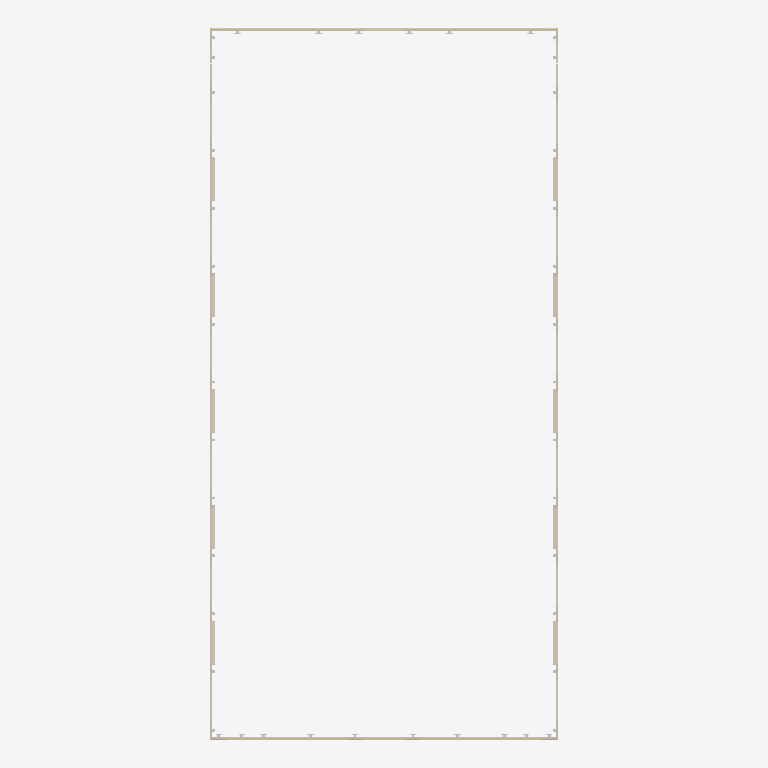
Plan cut of the same IFC building model at storey '04 vierde verdieping' (level 14.10 m, cut at 15.50 m), seen from above with north up, elements coloured by IFC class (only those large enough to see are counted): 42 walls (beige). Cut surfaces are drawn darker.
Extent 22.5 m × 46.0 m × 57.1 m (x, y, z). Storeys (18): 00 begane grond at 0.00 m; 01 eerste verdieping at 4.50 m; 02 tweede verdieping at 7.70 m; 03 derde verdieping at 10.90 m; 04 vierde verdieping at 14.10 m; 05 vijfde verdieping at 17.30 m; 06 zesde verdieping at 20.50 m; 07 zevende verdieping at 23.70 m; 08 achtste verdieping at 26.90 m; 09 negende verdieping at 30.10 m; 10 tiende verdieping at 33.30 m; 11 elfde verdieping at 36.50 m; 12 twaalfde verdieping at 39.70 m; 13 dertiende verdieping at 42.90 m; 14 veertiende verdieping at 46.10 m; 15 vijftiende verdieping at 49.30 m. Elements (1055): 702 IfcBuildingElementProxy, 353 IfcWall.

HEADER;
FILE_DESCRIPTION(('ViewDefinition [1, QuantityTakeOffAddOnView, SpaceBoundary2ndLevelAddOnView]','Option [Drawing Scale: 50.000000]','Option [Global Unique Identifiers (GUID): Keep existing]','Option [Elements to export: Visible elements (on all stories)]','Option [Partial Structure Display: Entire Model]','Option [IFC Domain: All]','Option [Convert Grid elements: On]','[28 more]'),'2;1');
FILE_NAME('M:\\1436P.nieuwbouw mathildelaan\\3-POSTIN\\wijmoco\\O-S1-BWK-BIM prefabgevel.if','2018-11-29T12:38:36',('Architect'),('Naam bureau'),'The EXPRESS Data Manager Version 5.02.0100.09 : ','IFC file generated by GRAPHISOFT ARCHICAD-64 21.','The authorising person');
FILE_SCHEMA(('IFC2X3'));
ENDSEC;
DATA;
#65=IFCPROJECT('344O7vICcwH8qAEnwJDjSU',#32,'Blok S1 Strijp S',$,$,$,$,(#62,#334),#49);
#84=IFCSITE('20FpTZCqJy2vhVJYtjuIce',#32,'Site',$,$,#81,$,$,.ELEMENT.,(51,27,0,0),(5,29,0,0),20000.0,$,#72);
#119=IFCBUILDING('00tMo7QcxqWdIGvc4sMN2A',#32,'Blok S1 Strijp S',$,$,#117,$,$,.ELEMENT.,$,$,#108);
#141=IFCBUILDINGSTOREY('2SWZMQPyD9pfT9q87pgXa1',#32,'00 begane grond',$,$,#139,$,$,.ELEMENT.,0.0);
#9042=IFCBUILDINGSTOREY('0u4wgLe6n0ABVaiXyikbkA',#32,'01 eerste verdieping',$,$,#9041,$,$,.ELEMENT.,4500.0);
#21874=IFCBUILDINGSTOREY('307n3TCIz9hwF7YTCVDVsP',#32,'02 tweede verdieping',$,$,#21873,$,$,.ELEMENT.,7700.0);
#28227=IFCBUILDINGSTOREY('0zjWJra9z4fQlSJ10tge$a',#32,'03 derde verdieping',$,$,#28226,$,$,.ELEMENT.,10900.0);
#34580=IFCBUILDINGSTOREY('3tU3PHBYX2FulznCzWnaqw',#32,'04 vierde verdieping',$,$,#34579,$,$,.ELEMENT.,14100.0);
#40933=IFCBUILDINGSTOREY('0FAgW5JBf8yh84MWZluIhE',#32,'05 vijfde verdieping',$,$,#40932,$,$,.ELEMENT.,17300.0);
#47286=IFCBUILDINGSTOREY('10C66Zk2TBSv$mTEWDOTcP',#32,'06 zesde verdieping',$,$,#47285,$,$,.ELEMENT.,20500.0);
#55160=IFCBUILDINGSTOREY('0bqaH1kgnAaeRUmz$CtCrB',#32,'07 zevende verdieping',$,$,#55159,$,$,.ELEMENT.,23700.0);
#66092=IFCBUILDINGSTOREY('2s9xCgUaHE48cgifg4mXwW',#32,'08 achtste verdieping',$,$,#66091,$,$,.ELEMENT.,26900.0);
#74603=IFCBUILDINGSTOREY('1ZGKxNufj5qBHf_KZ_g5UM',#32,'09 negende verdieping',$,$,#74602,$,$,.ELEMENT.,30100.0);
#81022=IFCBUILDINGSTOREY('04BChrHpv5tgAHMOp1j7mS',#32,'10 tiende verdieping',$,$,#81021,$,$,.ELEMENT.,33300.0);
#87329=IFCBUILDINGSTOREY('1DO4ljIuv5Bws$kW$f3Y5B',#32,'11 elfde verdieping',$,$,#87328,$,$,.ELEMENT.,36500.0);
#93172=IFCBUILDINGSTOREY('3DK$LJA39EHP3mUJLmjn7_',#32,'12 twaalfde verdieping',$,$,#93171,$,$,.ELEMENT.,39700.0);
#99639=IFCBUILDINGSTOREY('2Ae8cRrqf6yerLfkTHGNsa',#32,'13 dertiende verdieping',$,$,#99638,$,$,.ELEMENT.,42900.0);
#105244=IFCBUILDINGSTOREY('2duxTcnAX2VBsS_xAp6Aax',#32,'14 veertiende verdieping',$,$,#105243,$,$,.ELEMENT.,46100.0);
#109487=IFCBUILDINGSTOREY('2dP2zJEqD5XPTEWRxUG$Wl',#32,'15 vijftiende verdieping',$,$,#109486,$,$,.ELEMENT.,49300.0);
#114726=IFCBUILDINGSTOREY('0wPqxf9KX0nPDjgzD8mXwD',#32,'16 zestiende verdieping',$,$,#114725,$,$,.ELEMENT.,52500.0);
#122032=IFCBUILDINGSTOREY('0Mbi31A29C29ciopYqfeUs',#32,'17 dak',$,$,#122031,$,$,.ELEMENT.,55700.0);
#32738=IFCWALL('2RW_zkTrCTF4fgJiDyEDSQ',#32,$,$,$,#32721,#32734,$);
#33738=IFCWALL('1iGErMNhB_$qVTADH15lA1',#32,$,$,$,#33721,#33734,$);
#32338=IFCWALL('2JY97Z4Mlra_qqjxGydEQ6',#32,$,$,$,#32321,#32334,$);
#32538=IFCWALL('1K7C7tKpWDgrgtwN9AozbW',#32,$,$,$,#32521,#32534,$);
#33438=IFCWALL('0BsnfaPPCJa4pZSgqNHBj9',#32,$,$,$,#33421,#33434,$);
#33638=IFCWALL('3EPcHDe4MVKfN$8hAYNCDn',#32,$,$,$,#33621,#33634,$);
#32838=IFCWALL('1JyZaOQCio7PMc1aIVDGXo',#32,$,$,$,#32821,#32834,$);
#33038=IFCWALL('0RB0LoOAsfE19sCezEcbc$',#32,$,$,$,#33021,#33034,$);
#38670=IFCWALL('1Ilu_fjA9NxF97hiEO5dq2',#32,$,$,$,#38653,#38666,$);
#38770=IFCWALL('1If_MxNf8Ky7k4gxFQbo7U',#32,$,$,$,#38753,#38766,$);
#31838=IFCWALL('2pTy3gCLKlOuG2qUOgJker',#32,$,$,$,#31821,#31834,$);
#32938=IFCWALL('0w8C2aMe5PswARvO3d3Ibt',#32,$,$,$,#32921,#32934,$);
#33238=IFCWALL('0gt7ByK6CKa8zH38pCwCDM',#32,$,$,$,#33221,#33234,$);
#32238=IFCWALL('1kFEy8Fn8vwCXSbj0mhY9p',#32,$,$,$,#32221,#32234,$);
#33938=IFCWALL('2ytS8z6iCxyEgsFvyURE5A',#32,$,$,$,#33921,#33934,$);
#32638=IFCWALL('3GSFD2EHtpr9AQPwDG9sws',#32,$,$,$,#32621,#32634,$);
#33838=IFCWALL('2dhx4MkTvRS2c3rbA3Yh0l',#32,$,$,$,#33821,#33834,$);
#32138=IFCWALL('3sLPGlo5sWvDfB5KYhVNW6',#32,$,$,$,#32121,#32134,$);
#38570=IFCWALL('2Lx_2KJB3H3FdhDO3IrkHM',#32,$,$,$,#38553,#38566,$);
#38870=IFCWALL('0a2e1CZt$QYZnVLbel$bG6',#32,$,$,$,#38853,#38866,$);
#31938=IFCWALL('0c90y7h$orj$XWlt4KzOWO',#32,$,$,$,#31921,#31934,$);
#32038=IFCWALL('3an5WtsCBgJRhVvF5RVkyf',#32,$,$,$,#32021,#32034,$);
#39570=IFCWALL('0fCFj1XvGUXR7Qr8BSz2LJ',#32,$,$,$,#39553,#39566,$);
#40270=IFCWALL('0KyBZNsM9DxaiehpFYpBY8',#32,$,$,$,#40253,#40266,$);
#38970=IFCWALL('0f0EJcAN7GUDCwsLBI$JmB',#32,$,$,$,#38953,#38966,$);
#39070=IFCWALL('0mPrDeD$slTOpijWgKIpoy',#32,$,$,$,#39053,#39066,$);
#39470=IFCWALL('1Yx9YUAKsARBF8OG9EHVoR',#32,$,$,$,#39453,#39466,$);
#39870=IFCWALL('3b7YZ77H1RyZgWaDKOlYtr',#32,$,$,$,#39853,#39866,$);
#40370=IFCWALL('0$lkh$TK1LwdJfTx2Tw02K',#32,$,$,$,#40353,#40366,$);
#40470=IFCWALL('02hzl87h1fx1Cr_piLI$Gd',#32,$,$,$,#40453,#40466,$);
#39170=IFCWALL('30DM22dCYEmw2jVwVViN0t',#32,$,$,$,#39153,#39166,$);
#40070=IFCWALL('0Hl4Ls2wfBIBLVw3GYUFA0',#32,$,$,$,#40053,#40066,$);
#39370=IFCWALL('30C7TNpwenjo0_T0hUNgQG',#32,$,$,$,#39353,#39366,$);
#39970=IFCWALL('2cAG7zvstQDA$iYe_CUPlH',#32,$,$,$,#39953,#39966,$);
#33138=IFCWALL('2$rQQwhbVH7I6YgG4lVcfT',#32,$,$,$,#33121,#33134,$);
#33338=IFCWALL('0k5l0fOtiec0R8Hdw94tHd',#32,$,$,$,#33321,#33334,$);
#39670=IFCWALL('1Hl28ShD5qQIDxTAQ$NvPH',#32,$,$,$,#39653,#39666,$);
#39770=IFCWALL('0dlRdpxRYLlKBoyaQ9MxUF',#32,$,$,$,#39753,#39766,$);
#32438=IFCWALL('09Y6sCiwFSGIHPVUqraeNT',#32,$,$,$,#32421,#32434,$);
#33538=IFCWALL('1GUeDAsw4AWPf4_h4wvb1e',#32,$,$,$,#33521,#33534,$);
#36780=IFCWALL('2N72lrSzbxYmtvoEgQc6X8',#32,$,$,$,#36763,#36776,$);
#39270=IFCWALL('3BLDWnTrmCG3MeOcewZfCw',#32,$,$,$,#39253,#39266,$);
ENDSEC;
